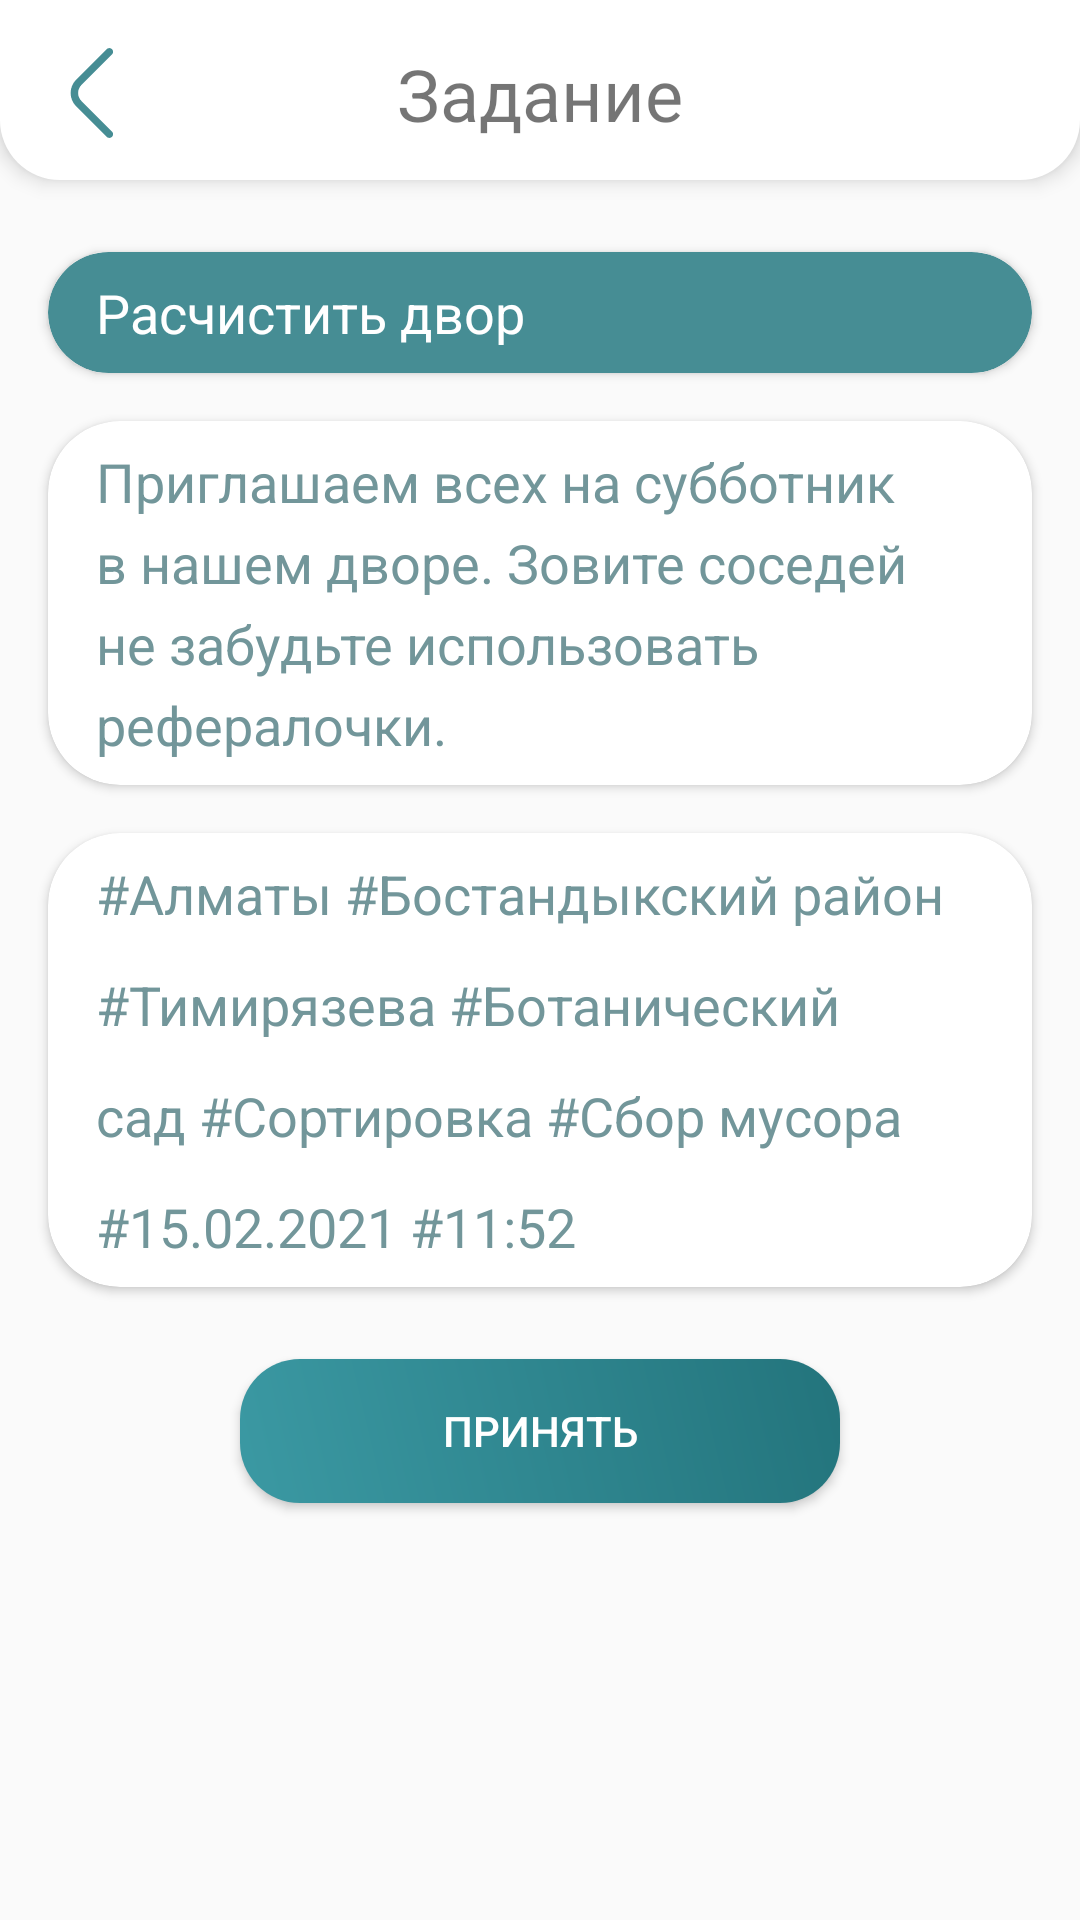

The Android layout XML behind this screen, and the referenced resources:
<!-- AndroidManifest.xml: application theme AppTheme -->
<!-- res/layout/activity_task.xml -->
<?xml version="1.0" encoding="utf-8"?>
<androidx.constraintlayout.widget.ConstraintLayout xmlns:android="http://schemas.android.com/apk/res/android"
    xmlns:app="http://schemas.android.com/apk/res-auto"
    xmlns:tools="http://schemas.android.com/tools"
    android:layout_width="match_parent"
    android:layout_height="match_parent"
    tools:context=".TaskActivity">

    <androidx.core.widget.NestedScrollView
        android:layout_width="match_parent"
        android:layout_height="match_parent"
        android:layout_marginTop="60dp"
        app:layout_constraintTop_toTopOf="parent"
        app:layout_constraintStart_toStartOf="parent"
        android:id="@+id/scroll_nest_task">


    <LinearLayout
        android:layout_width="match_parent"
        android:layout_height="wrap_content"
        android:orientation="vertical">

        <androidx.recyclerview.widget.RecyclerView
            android:id="@+id/recyclerView_tasks_image"
            android:layout_width="match_parent"
            android:layout_marginTop="8dp"
            app:layout_behavior="@string/appbar_scrolling_view_behavior"
            android:layout_height="wrap_content"/>

        <androidx.cardview.widget.CardView
            android:layout_width="match_parent"
            android:layout_height="wrap_content"
            app:cardBackgroundColor="@color/colorPrimary"
            android:layout_marginTop="16dp"
            android:layout_marginStart="16dp"
            android:layout_marginEnd="16dp"
            app:cardCornerRadius="24dp">

            <TextView
                android:id="@+id/task_activity_header"
                android:layout_width="match_parent"
                android:layout_height="wrap_content"
                android:textSize="18sp"
                android:layout_marginTop="8dp"
                android:layout_marginBottom="8dp"
                android:layout_marginStart="16dp"
                android:layout_marginEnd="16dp"
                android:text="@string/task_activity_header"
                android:textColor="@color/colorWhite"/>

        </androidx.cardview.widget.CardView>

        <androidx.cardview.widget.CardView
            android:layout_width="match_parent"
            android:layout_height="wrap_content"
            app:cardBackgroundColor="@color/colorWhite"
            android:layout_margin="16dp"
            app:cardCornerRadius="24dp">

            <TextView
                android:id="@+id/task_activity_discription"
                android:layout_width="match_parent"
                android:layout_height="wrap_content"
                android:textSize="18sp"
                android:layout_marginTop="8dp"
                android:layout_marginBottom="8dp"
                android:layout_marginStart="16dp"
                android:layout_marginEnd="16dp"
                android:lineSpacingExtra="6dp"
                android:text="@string/taskactivity_body"
                android:textColor="@color/textmainHeader1"/>

        </androidx.cardview.widget.CardView>

        <androidx.cardview.widget.CardView
            android:layout_width="match_parent"
            android:layout_height="wrap_content"
            app:cardBackgroundColor="@color/colorWhite"
            android:layout_marginStart="16dp"
            android:layout_marginEnd="16dp"
            android:layout_marginBottom="16dp"
            app:cardCornerRadius="24dp">

            <TextView
                android:layout_width="match_parent"
                android:layout_height="wrap_content"
                android:textSize="18sp"
                android:layout_marginTop="8dp"
                android:layout_marginBottom="8dp"
                android:layout_marginStart="16dp"
                android:layout_marginEnd="16dp"
                android:lineSpacingExtra="16dp"
                android:text="@string/taskactivity_tags"
                android:textColor="@color/textmainHeader1"/>

        </androidx.cardview.widget.CardView>

        <Button
            android:id="@+id/button_ref"
            android:layout_width="200dp"
            android:layout_height="wrap_content"
            android:layout_gravity="center"
            android:layout_marginTop="8dp"
            android:layout_marginStart="24dp"
            android:layout_marginEnd="24dp"
            android:layout_marginBottom="8dp"
            android:background="@drawable/back_button"
            android:text="@string/exept_button"
            android:textColor="@color/colorWhite"/>


    </LinearLayout>

    </androidx.core.widget.NestedScrollView>

    <RelativeLayout
        android:id="@+id/topbar"
        android:layout_width="match_parent"
        android:layout_height="60dp"
        android:background="@drawable/topbar_background"
        android:elevation="4dp"
        android:orientation="horizontal"
        app:layout_constraintEnd_toEndOf="parent"
        app:layout_constraintStart_toStartOf="parent"
        app:layout_constraintTop_toTopOf="parent">

        <androidx.appcompat.widget.AppCompatImageView
            android:id="@+id/topbar_backpres"
            android:layout_width="30dp"
            android:layout_height="30dp"
            android:layout_alignParentStart="true"
            android:layout_gravity="center_vertical|end"
            android:layout_marginStart="15dp"
            android:layout_marginTop="16dp"
            android:tint="@color/colorPrimary"
            app:srcCompat="@drawable/ic_angle_left" />


        <TextView
            android:id="@+id/topbar_text"
            android:layout_width="wrap_content"
            android:layout_height="wrap_content"
            android:layout_marginTop="15dp"
            android:layout_centerHorizontal="true"
            android:visibility="visible"
            android:textSize="24sp"
            android:text="@string/task_topbar"/>


    </RelativeLayout>




</androidx.constraintlayout.widget.ConstraintLayout>
<!-- resources referenced by this layout -->
<resources>
  <color name="colorPrimary">#468D94</color>
  <color name="colorWhite">#FFFFFF</color>
  <color name="textmainHeader1">#72969A</color>
  <!-- drawable back_button (drawable) -->
  <?xml version="1.0" encoding="utf-8"?>
  <shape xmlns:android="http://schemas.android.com/apk/res/android"
      android:shape="rectangle">
      <gradient
          android:startColor="#3B99A3"
          android:endColor="#23747C"
          android:angle="45"/>
      <corners android:bottomLeftRadius="20dp"
          android:bottomRightRadius="20dp"
          android:topRightRadius="20dp"
          android:topLeftRadius="20dp"
          />
  </shape>
  <!-- drawable ic_angle_left (drawable) -->
  <vector xmlns:android="http://schemas.android.com/apk/res/android"
      android:width="30dp"
      android:height="30dp"
      android:viewportWidth="30"
      android:viewportHeight="30">
    <path
        android:pathData="M22.3489,2.1337C22.5766,1.898 22.7026,1.5822 22.6998,1.2545C22.6969,0.9267 22.5655,0.6132 22.3337,0.3814C22.1019,0.1497 21.7884,0.0182 21.4607,0.0154C21.1329,0.0125 20.8172,0.1385 20.5814,0.3662L10.3664,10.5812C9.1947,11.7533 8.5365,13.3427 8.5365,15C8.5365,16.6572 9.1947,18.2467 10.3664,19.4187L20.5814,29.6337C20.8172,29.8614 21.1329,29.9874 21.4607,29.9845C21.7884,29.9817 22.1019,29.8502 22.3337,29.6185C22.5655,29.3867 22.6969,29.0732 22.6998,28.7455C22.7026,28.4177 22.5766,28.102 22.3489,27.8662L12.1339,17.6512C11.4309,16.948 11.036,15.9943 11.036,15C11.036,14.0056 11.4309,13.0519 12.1339,12.3487L22.3489,2.1337Z"
        android:fillColor="#468D94"/>
  </vector>
  <!-- drawable topbar_background (drawable) -->
  <shape xmlns:android="http://schemas.android.com/apk/res/android">
      <solid android:color="@color/colorWhite" />
      <corners android:bottomLeftRadius="20dp"
               android:bottomRightRadius="20dp" />
  </shape>
  <string name="exept_button">Принять</string>
  <string name="task_activity_header">Расчистить двор</string>
  <string name="task_topbar">Задание</string>
  <string name="taskactivity_body">Приглашаем всех на субботник в нашем дворе. Зовите соседей не забудьте использовать рефералочки.</string>
  <string name="taskactivity_tags">#Алматы #Бостандыкский район #Тимирязева #Ботанический сад #Сортировка #Сбор мусора #15.02.2021 #11:52</string>
  <style name="AppTheme" parent="AppMaintheme">
          
          <item name="colorPrimary">@color/colorPrimary</item>
          <item name="colorPrimaryDark">@color/colorPrimaryDark</item>
          <item name="colorAccent">@color/colorAccent</item>
          <item name="android:statusBarColor" tools:targetApi="lollipop">@color/colorPrimaryDark
          </item>
          <item name="android:windowLightStatusBar" tools:targetApi="m">true</item>
          <item name="android:windowContentTransitions">true</item>
          <item name="elevationOverlayEnabled">false</item>
      </style>
  <style name="AppMaintheme" parent="Theme.AppCompat.Light.DarkActionBar">
          
          <item name="colorPrimary">@android:color/background_dark</item>
          <item name="colorPrimaryDark">@color/colorPrimaryDark</item>
          <item name="colorAccent">@color/colorAccent</item>
      </style>
  <color name="colorPrimaryDark">#00574B</color>
  <color name="colorAccent">#C56B6B</color>
</resources>
